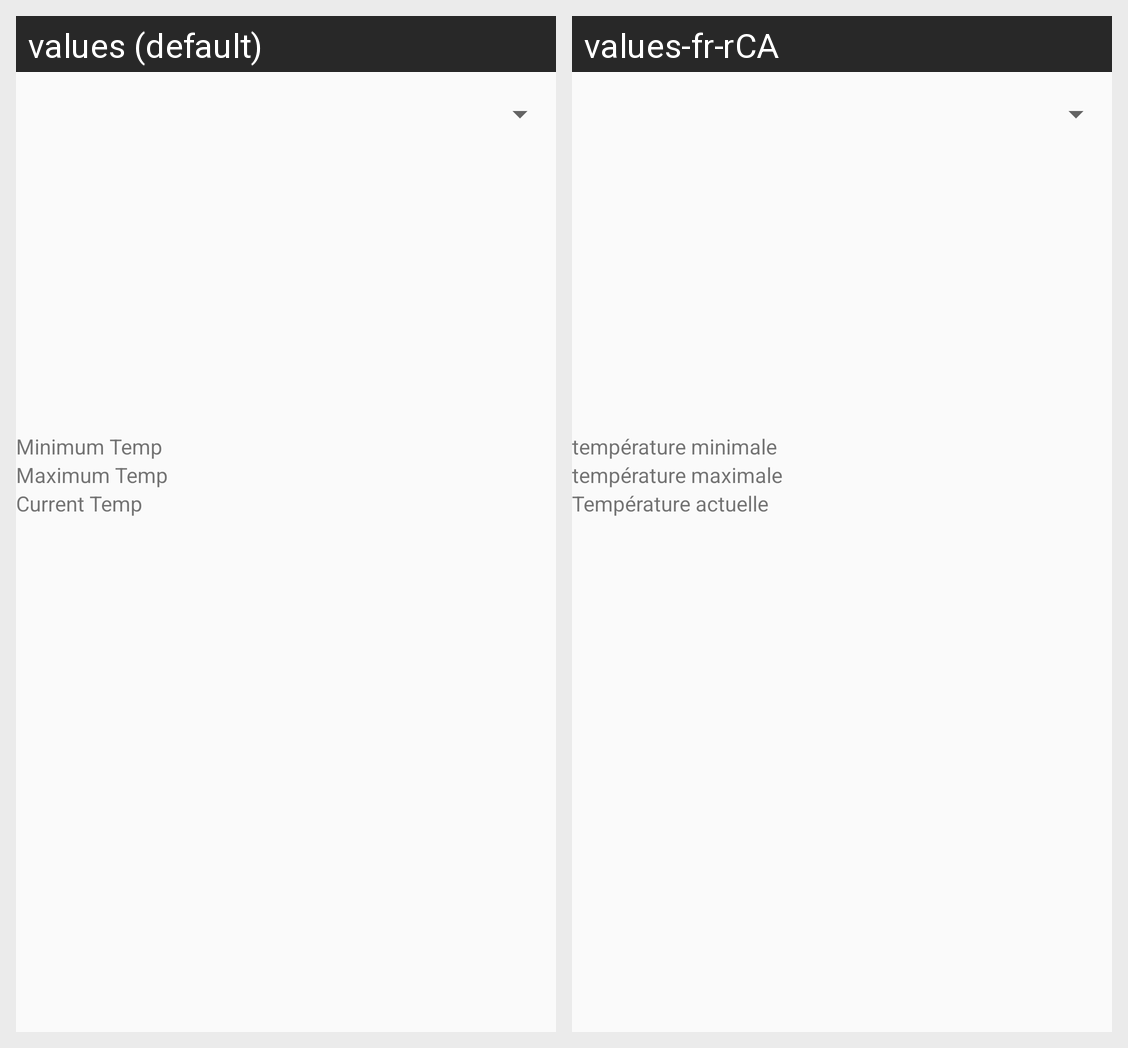

Translations of the strings shown on this Android screen, per locale in the grid:
Android screen res/layout/activity_weather_forecast.xml rendered under 2 locales, left to right: values (default), values-fr-rCA. Device: Nexus 5 (rendered at 1080×1920; each locale shown at half size, 540×960, under a caption strip naming it); theme Theme.AndroidAssignment.
Strings drawn on this screen, with the default value and each locale's value (text and hints the layout hard-codes, and strings that could not be matched under every locale, appear in the picture but are not listed):

min_temp
  values: Minimum Temp
  values-fr-rCA: température minimale

max_temp
  values: Maximum Temp
  values-fr-rCA: température maximale

cur_temp
  values: Current Temp
  values-fr-rCA: Température actuelle
